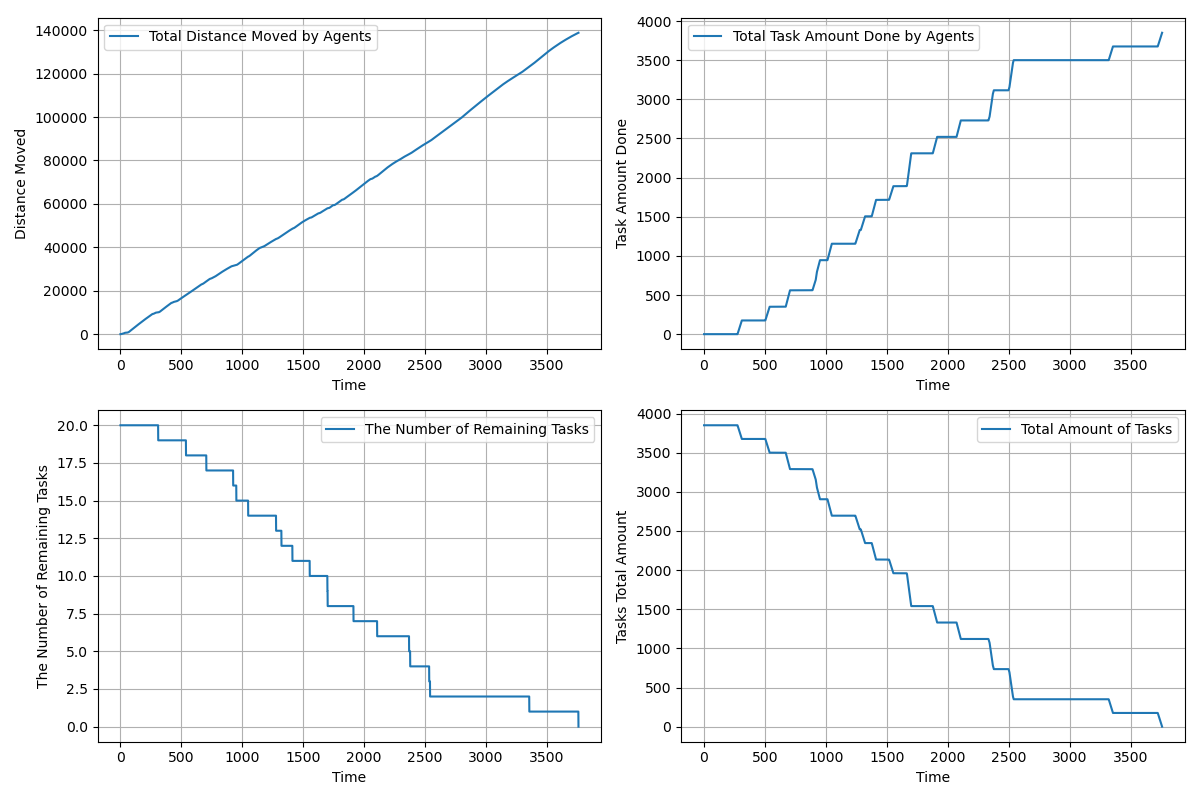

The data file committed next to this chart (first rows):
time, agents_total_distance_moved, agents_total_task_amount_done, completed_tasks, remaining_tasks, tasks_total_amount_left
1.0, 2.5, 0.0, 0, 20, 3850
2.0, 4.4, 0.0, 0, 20, 3850
3.0, 7.101, 0.0, 0, 20, 3850
4.0, 11.51, 0.0, 0, 20, 3850
5.0, 17.71, 0.0, 0, 20, 3850
6.0, 25.46, 0.0, 0, 20, 3850
7.0, 34.96, 0.0, 0, 20, 3850
8.0, 46.22, 0.0, 0, 20, 3850
9.0, 59.22, 0.0, 0, 20, 3850
10.0, 73.97, 0.0, 0, 20, 3850
11.0, 90.47, 0.0, 0, 20, 3850
12.0, 108.2, 0.0, 0, 20, 3850
13.0, 127.6, 0.0, 0, 20, 3850
14.0, 148, 0.0, 0, 20, 3850
15.0, 169.5, 0.0, 0, 20, 3850
16.0, 185.4, 0.0, 0, 20, 3850
17.0, 188.2, 0.0, 0, 20, 3850
18.0, 191.6, 0.0, 0, 20, 3850
19.0, 194.4, 0.0, 0, 20, 3850
20.0, 199.6, 0.0, 0, 20, 3850
21.0, 207, 0.0, 0, 20, 3850
22.0, 216.8, 0.0, 0, 20, 3850
23.0, 228.8, 0.0, 0, 20, 3850
24.0, 243.1, 0.0, 0, 20, 3850
25.0, 259.8, 0.0, 0, 20, 3850
26.0, 278.7, 0.0, 0, 20, 3850
27.0, 300, 0.0, 0, 20, 3850
28.0, 323.5, 0.0, 0, 20, 3850
29.0, 349.4, 0.0, 0, 20, 3850
30.0, 377.5, 0.0, 0, 20, 3850
31.0, 408, 0.0, 0, 20, 3850
32.0, 440.7, 0.0, 0, 20, 3850
33.0, 475.8, 0.0, 0, 20, 3850
34.0, 513.1, 0.0, 0, 20, 3850
35.0, 552.8, 0.0, 0, 20, 3850
36.0, 593.5, 0.0, 0, 20, 3850
37.0, 627.1, 0.0, 0, 20, 3850
38.0, 631.1, 0.0, 0, 20, 3850
39.0, 634.5, 0.0, 0, 20, 3850
40.0, 637.7, 0.0, 0, 20, 3850
41.0, 641.7, 0.0, 0, 20, 3850
42.0, 644.9, 0.0, 0, 20, 3850
43.0, 648.5, 0.0, 0, 20, 3850
44.0, 652.3, 0.0, 0, 20, 3850
45.0, 656.4, 0.0, 0, 20, 3850
46.0, 660.9, 0.0, 0, 20, 3850
47.0, 665.5, 0.0, 0, 20, 3850
48.0, 670.5, 0.0, 0, 20, 3850
49.0, 675.7, 0.0, 0, 20, 3850
50.0, 681.1, 0.0, 0, 20, 3850
51.0, 686.7, 0.0, 0, 20, 3850
52.0, 692.7, 0.0, 0, 20, 3850
53.0, 699.5, 0.0, 0, 20, 3850
54.0, 707.9, 0.0, 0, 20, 3850
55.0, 714.4, 0.0, 0, 20, 3850
56.0, 721.4, 0.0, 0, 20, 3850
57.0, 727.6, 0.0, 0, 20, 3850
58.0, 735.9, 0.0, 0, 20, 3850
59.0, 746.3, 0.0, 0, 20, 3850
60.0, 758.8, 0.0, 0, 20, 3850
... 3,698 more rows
